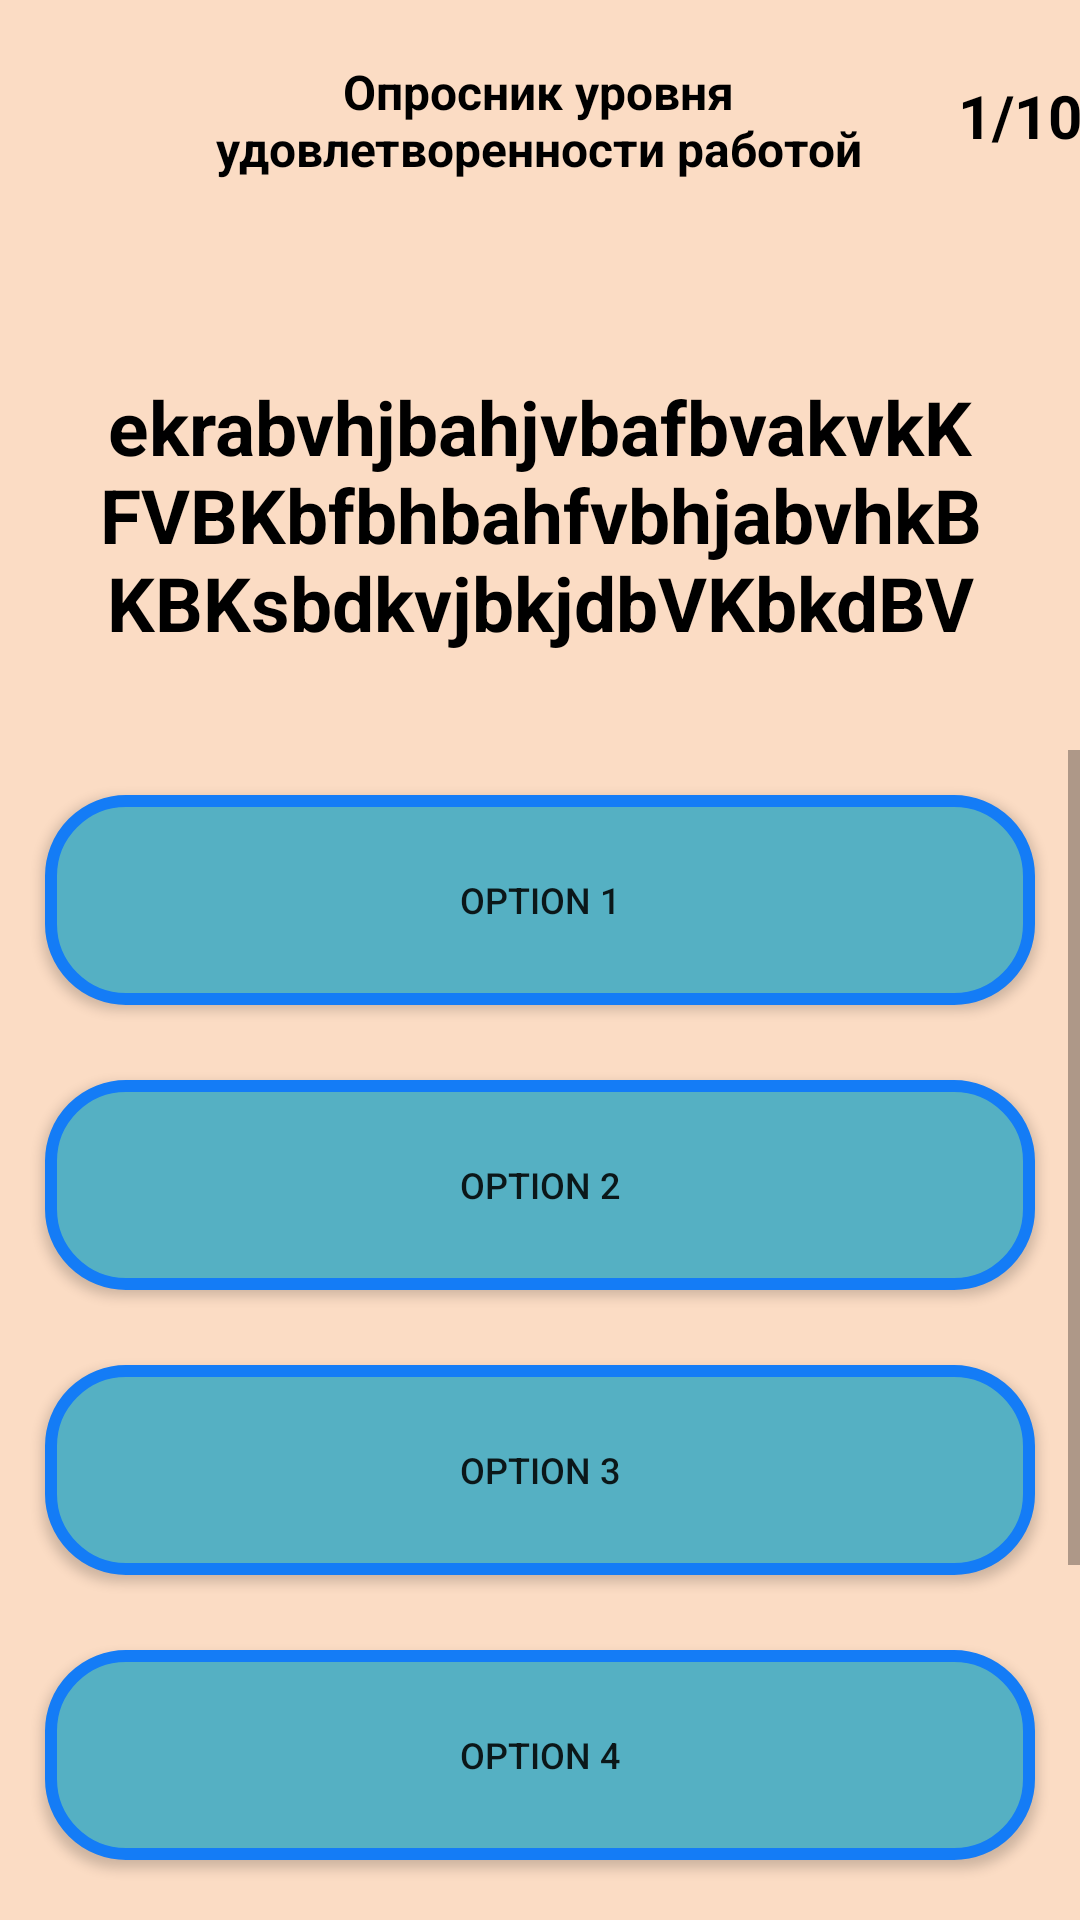

Produce the Android XML layout that renders to this screen, including the resource entries it uses.
<!-- AndroidManifest.xml: application theme Theme.PsychologicalTestsKnowYourself -->
<!-- res/layout/activity_test_career.xml -->
<?xml version="1.0" encoding="utf-8"?>
<androidx.constraintlayout.widget.ConstraintLayout xmlns:android="http://schemas.android.com/apk/res/android"
    xmlns:app="http://schemas.android.com/apk/res-auto"
    xmlns:tools="http://schemas.android.com/tools"
    android:layout_width="match_parent"
    android:layout_height="match_parent"
    android:background="@color/mainColor"
    tools:context=".Activites.TestActivity">


    <TextView
        android:id="@+id/textTitle"
        android:layout_width="250dp"
        android:layout_height="50dp"
        android:layout_marginTop="15dp"
        android:layout_marginStart="45dp"
        android:textColor="@color/black"
        android:text="@string/test1OfCareer"
        android:textSize="16sp"
        android:gravity="center"
        android:maxLines="3"
        android:textStyle="bold"
        app:layout_constraintEnd_toStartOf="@+id/textNumberQuestion"
        app:layout_constraintStart_toEndOf="@+id/imageBack"
        app:layout_constraintTop_toTopOf="parent" />

    <androidx.appcompat.widget.AppCompatImageButton
        android:id="@+id/imageBack"
        android:layout_width="50dp"
        android:layout_height="50dp"
        android:background="@color/mainColor"
        android:layout_marginStart="10dp"
        android:layout_marginTop="15dp"
        android:layout_marginEnd="10dp"
        android:src="@drawable/ic_back"
        android:tint="#AA155C"

        app:layout_constraintStart_toStartOf="parent"
        app:layout_constraintTop_toTopOf="parent" />

    <TextView
        android:id="@+id/textNumberQuestion"
        android:layout_width="wrap_content"
        android:layout_height="wrap_content"
        android:layout_marginTop="25dp"
        android:textColor="@color/black"
        android:layout_marginStart="15dp"
        android:layout_marginEnd="50dp"
        android:text="1/10"
        android:textSize="20sp"

        android:textStyle="bold"
        app:layout_constraintEnd_toEndOf="parent"
        app:layout_constraintStart_toEndOf="@+id/textTitle"
        app:layout_constraintTop_toTopOf="parent" />

    <FrameLayout
        android:layout_width="match_parent"
        android:layout_height="0dp"
        android:layout_marginTop="20dp"
        app:layout_constraintBottom_toBottomOf="parent"
        app:layout_constraintEnd_toEndOf="parent"
        app:layout_constraintStart_toStartOf="parent"
        app:layout_constraintTop_toBottomOf="@+id/textTitle">


        <FrameLayout
            android:layout_width="match_parent"
            android:layout_height="wrap_content"
            android:layout_marginStart="15dp"
            android:layout_marginEnd="15dp"
            android:layout_marginTop="40dp"
            >

            <TextView
                android:id="@+id/textQuestion"
                android:layout_width="wrap_content"
                android:layout_height="wrap_content"
                android:layout_marginStart="15dp"
                android:layout_marginEnd="15dp"
                android:gravity="center"
                android:maxLines="3"
                android:text="ekrabvhjbahjvbafbvakvkKFVBKbfbhbahfvbhjabvhkBKBKsbdkvjbkjdbVKbkdBVksdbhlvjb"
                android:textColor="@color/black"
                android:textSize="25sp"
                android:textStyle="bold"

                />

        </FrameLayout>

        <FrameLayout
            android:id="@+id/layoutOptions"
            android:layout_width="wrap_content"
            android:layout_height="wrap_content"
            android:layout_marginTop="150dp">

            <ScrollView
                android:layout_width="wrap_content"
                android:layout_height="wrap_content"
                android:overScrollMode="never"
                android:layout_marginTop="15dp">


                <RelativeLayout
                    android:layout_width="wrap_content"
                    android:layout_height="wrap_content">

                    <androidx.appcompat.widget.AppCompatButton
                        android:id="@+id/option1"
                        android:layout_width="match_parent"
                        android:layout_height="70dp"
                        android:layout_marginStart="15dp"
                        android:layout_marginTop="15dp"
                        android:layout_marginEnd="15dp"
                        android:background="@drawable/optionbtn_bg"
                        android:maxLines="2"
                        android:text="Option 1"
                        android:textSize="12sp" />


                    <androidx.appcompat.widget.AppCompatButton
                        android:id="@+id/option2"
                        android:layout_width="match_parent"
                        android:layout_height="70dp"
                        android:layout_below="@+id/option1"
                        android:layout_marginStart="15dp"
                        android:layout_marginTop="25dp"
                        android:layout_marginEnd="15dp"
                        android:background="@drawable/optionbtn_bg"
                        android:maxLines="2"
                        android:text="Option 2"
                        android:textSize="12sp" />


                    <androidx.appcompat.widget.AppCompatButton
                        android:id="@+id/option3"
                        android:layout_width="match_parent"
                        android:layout_height="70dp"
                        android:layout_below="@+id/option2"
                        android:layout_marginStart="15dp"
                        android:layout_marginTop="25sp"
                        android:layout_marginEnd="15dp"
                        android:background="@drawable/optionbtn_bg"
                        android:maxLines="2"
                        android:text="Option 3"
                        android:textSize="12sp" />

                    <androidx.appcompat.widget.AppCompatButton
                        android:id="@+id/option4"
                        android:layout_width="match_parent"
                        android:layout_height="70dp"
                        android:layout_below="@+id/option3"
                        android:layout_marginStart="15dp"
                        android:layout_marginTop="25dp"
                        android:layout_marginEnd="15dp"
                        android:background="@drawable/optionbtn_bg"
                        android:maxLines="2"
                        android:text="Option 4"
                        android:textSize="12sp" />

                    <androidx.appcompat.widget.AppCompatButton
                        android:id="@+id/option5"
                        android:layout_width="match_parent"
                        android:layout_height="70dp"
                        android:layout_below="@+id/option4"
                        android:layout_marginStart="15dp"
                        android:layout_marginTop="25dp"
                        android:layout_marginEnd="15dp"
                        android:background="@drawable/optionbtn_bg"
                        android:maxLines="2"
                        android:text="Option 5"
                        android:textSize="12sp" />

                    <androidx.appcompat.widget.AppCompatButton
                        android:id="@+id/option6"
                        android:layout_width="match_parent"
                        android:layout_height="70dp"
                        android:layout_marginTop="25dp"
                        android:layout_marginStart="15dp"
                        android:layout_below="@+id/option5"
                        android:layout_marginEnd="15dp"
                        android:maxLines="2"
                        android:textSize="12sp"
                        android:text="Option 6"
                        android:background="@drawable/optionbtn_bg" />


                </RelativeLayout>

            </ScrollView>

        </FrameLayout>

    </FrameLayout>


</androidx.constraintlayout.widget.ConstraintLayout>
<!-- resources referenced by this layout -->
<resources>
  <color name="black">#FF000000</color>
  <color name="mainColor">#FBDCC4</color>
  <!-- drawable optionbtn_bg (drawable) -->
  <?xml version="1.0" encoding="utf-8"?>
  <shape xmlns:android="http://schemas.android.com/apk/res/android"
      android:shape="rectangle">
  
      <solid android:color="#55B0C3"/>
      <corners android:radius="25dp"/>
      <stroke android:color="#147CF6"
          android:width="4dp"/>
  
  </shape>
  <string name="test1OfCareer">Опросник уровня удовлетворенности работой</string>
  <style name="Theme.PsychologicalTestsKnowYourself" parent="Theme.MaterialComponents.DayNight.NoActionBar">
          
          <item name="colorPrimary">@color/purple_500</item>
          <item name="colorPrimaryVariant">@color/purple_700</item>
          
          <item name="colorSecondary">@color/teal_200</item>
          <item name="colorSecondaryVariant">@color/teal_700</item>
          <item name="colorOnSecondary">@color/black</item>
          
          <item name="android:statusBarColor">#BA959A</item>
          
      </style>
  <color name="purple_500">#FF6200EE</color>
  <color name="purple_700">#FF3700B3</color>
  <color name="teal_200">#FF03DAC5</color>
  <color name="teal_700">#FF018786</color>
</resources>
